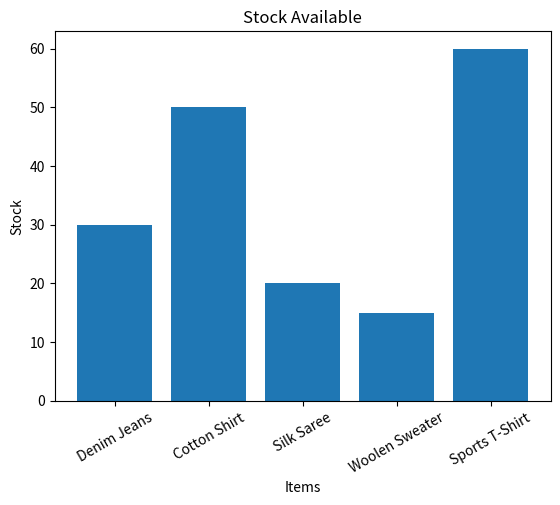

Reproduce this figure in Python.
import pandas as pd
import matplotlib.pyplot as plt

# Inventory Table
items = {
    "ITEM_ID": ["C101", "C102", "C103", "C104", "C105"],
    "ITEM_NAME": ["Denim Jeans", "Cotton Shirt", "Silk Saree", "Woolen Sweater", "Sports T-Shirt"],
    "CATEGORY": ["Bottomwear", "Topwear", "Ethnicwear", "Winterwear", "Active Wear"],
    "PRICE": [1500, 1200, 5000, 2000, 800],
    "STOCK": [30, 50, 20, 15, 60],
    "SUPPLIER": ["Levis", "Raymond", "Fabindia", "Spark", "Nike"]
}

df_items = pd.DataFrame(items)

# Supplier Table
suppliers = {
    "SUPPLIER_ID": ["S201", "S202", "S203", "S204", "S205"],
    "SUPPLIER_NAME": ["Levis", "Raymond", "Fabindia", "Monte Carlo", "Nike"],
    "LOCATION": ["Mumbai", "Delhi", "Bangalore", "Chandigarh", "Pune"]
}

df_suppliers = pd.DataFrame(suppliers)

# 📋 Display all items
print("Inventory Items:")
print(df_items)

# 📊 Visualization (Stock Comparison)
plt.bar(df_items["ITEM_NAME"], df_items["STOCK"])
plt.xlabel("Items")
plt.ylabel("Stock")
plt.title("Stock Available")
plt.xticks(rotation=30)
plt.show()
